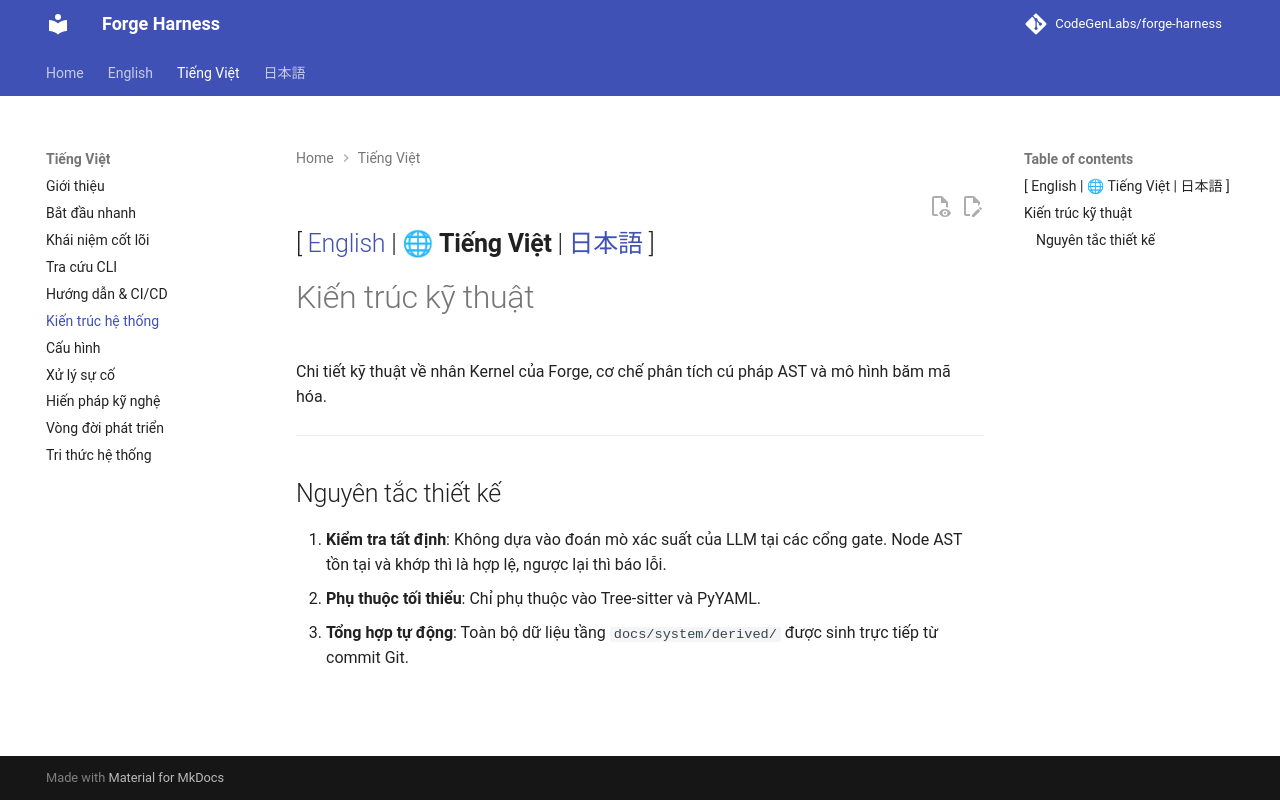

repository: CodeGenLabs/Forge · page: vi/architecture/index.html · generator: mkdocs

[ [English](../en/architecture.md) | 🌐 **Tiếng Việt** | [日本語](../ja/architecture.md) ]
---

# Kiến trúc kỹ thuật

Chi tiết kỹ thuật về nhân Kernel của Forge, cơ chế phân tích cú pháp AST và mô hình băm mã hóa.

---

## Nguyên tắc thiết kế
1. **Kiểm tra tất định**: Không dựa vào đoán mò xác suất của LLM tại các cổng gate. Node AST tồn tại và khớp thì là hợp lệ, ngược lại thì báo lỗi.
2. **Phụ thuộc tối thiểu**: Chỉ phụ thuộc vào Tree-sitter và PyYAML.
3. **Tổng hợp tự động**: Toàn bộ dữ liệu tầng `docs/system/derived/` được sinh trực tiếp từ commit Git.
